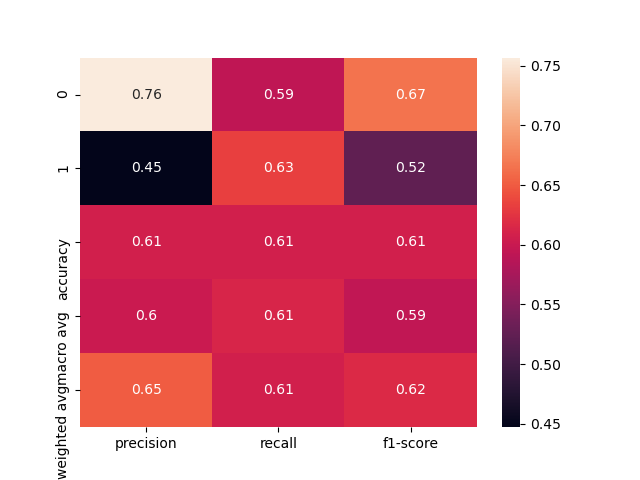

The data file committed next to this chart (first rows):
, precision, recall, f1-score, support
0, 0.7569, 0.5931, 0.665, 231.0
1, 0.4471, 0.6333, 0.5241, 120.0
accuracy, 0.6068, 0.6068, 0.6068, 0.6068
macro avg, 0.602, 0.6132, 0.5946, 351.0
weighted avg, 0.651, 0.6068, 0.6169, 351.0
